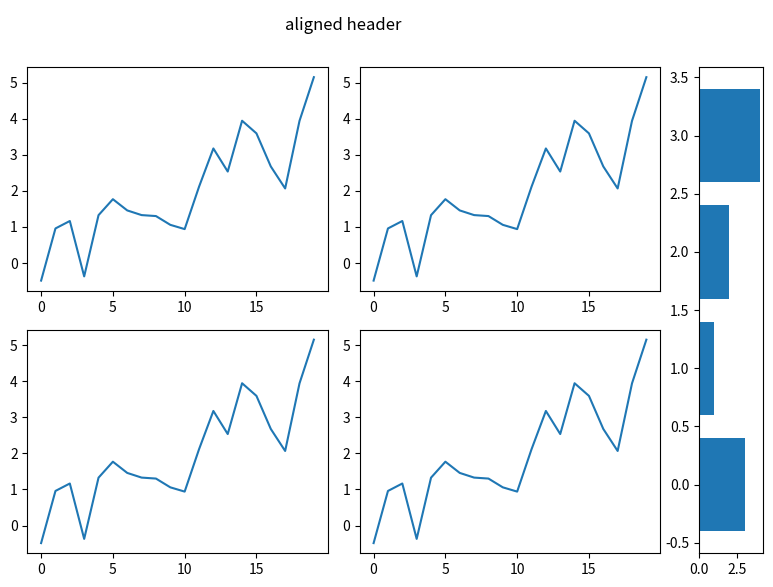

Generate this figure with matplotlib:
# Read subplots' positions after layout, then add new axes aligned to them (a header strip and a side panel).
import numpy as np
import matplotlib.pyplot as plt

fig, axs = plt.subplots(2, 2, figsize=(8, 6))
for ax in axs.flat:
    ax.plot(np.random.default_rng(192).normal(size=20).cumsum())
fig.tight_layout(rect=(0, 0, 0.85, 0.9))
top = axs[0, 0].get_position()
right = axs[0, 1].get_position()
header = fig.add_axes([top.x0, 0.92, right.x1 - top.x0, 0.05])
header.axis("off")
header.text(0.5, 0.5, "aligned header", ha="center", va="center", fontsize=12)
low = axs[1, 1].get_position()
side = fig.add_axes([0.88, low.y0, 0.08, right.y1 - low.y0])
side.barh(range(4), [3, 1, 2, 4])
print([round(v, 3) for v in top.bounds], [round(v, 3) for v in side.get_position().bounds])
fig.savefig("aligned.png", dpi=50)
